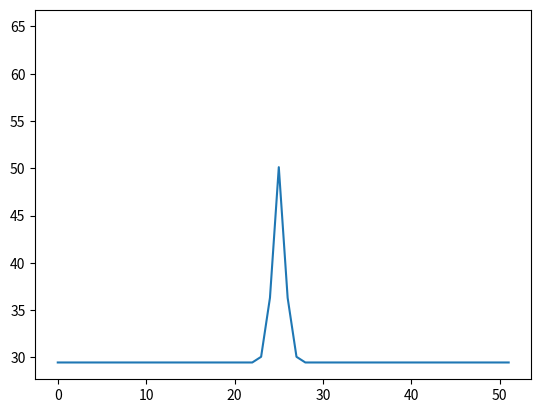

This chart was generated by the following Python code:
import numpy as np
import matplotlib.pyplot as plt
from matplotlib.animation import FuncAnimation
N = 50 #points for the FDM
L = 100 #rod length in inches
h = L/(N+1) # spacing
alpha = 0.1 
dt = 5
r = (alpha*dt)/(h**2)


temps = np.zeros(N+2)

temps[:] = 25 + (np.random.random() *10) 
temps[N//2] = 65

fig, ax = plt.subplots()
line, = ax.plot(temps)


def frame_update(frame):
    global temps
    new_temps = np.copy(temps)
    for i in range(1, N+1):
        new_temps[i] = temps[i] + r *(temps[i-1] - 2*temps[i] + temps[i+1])
        #Note to self: New temperature at i in the interior point range is the old temperature from before + some fraction of the difference between the neighbors. r is just the thermal diffusion controller
    temps = new_temps
    line.set_ydata(temps)
    return line,

    


#plt.plot(temps)
anim = FuncAnimation(fig, frame_update, frames=100, interval=50, blit=True)
plt.show()